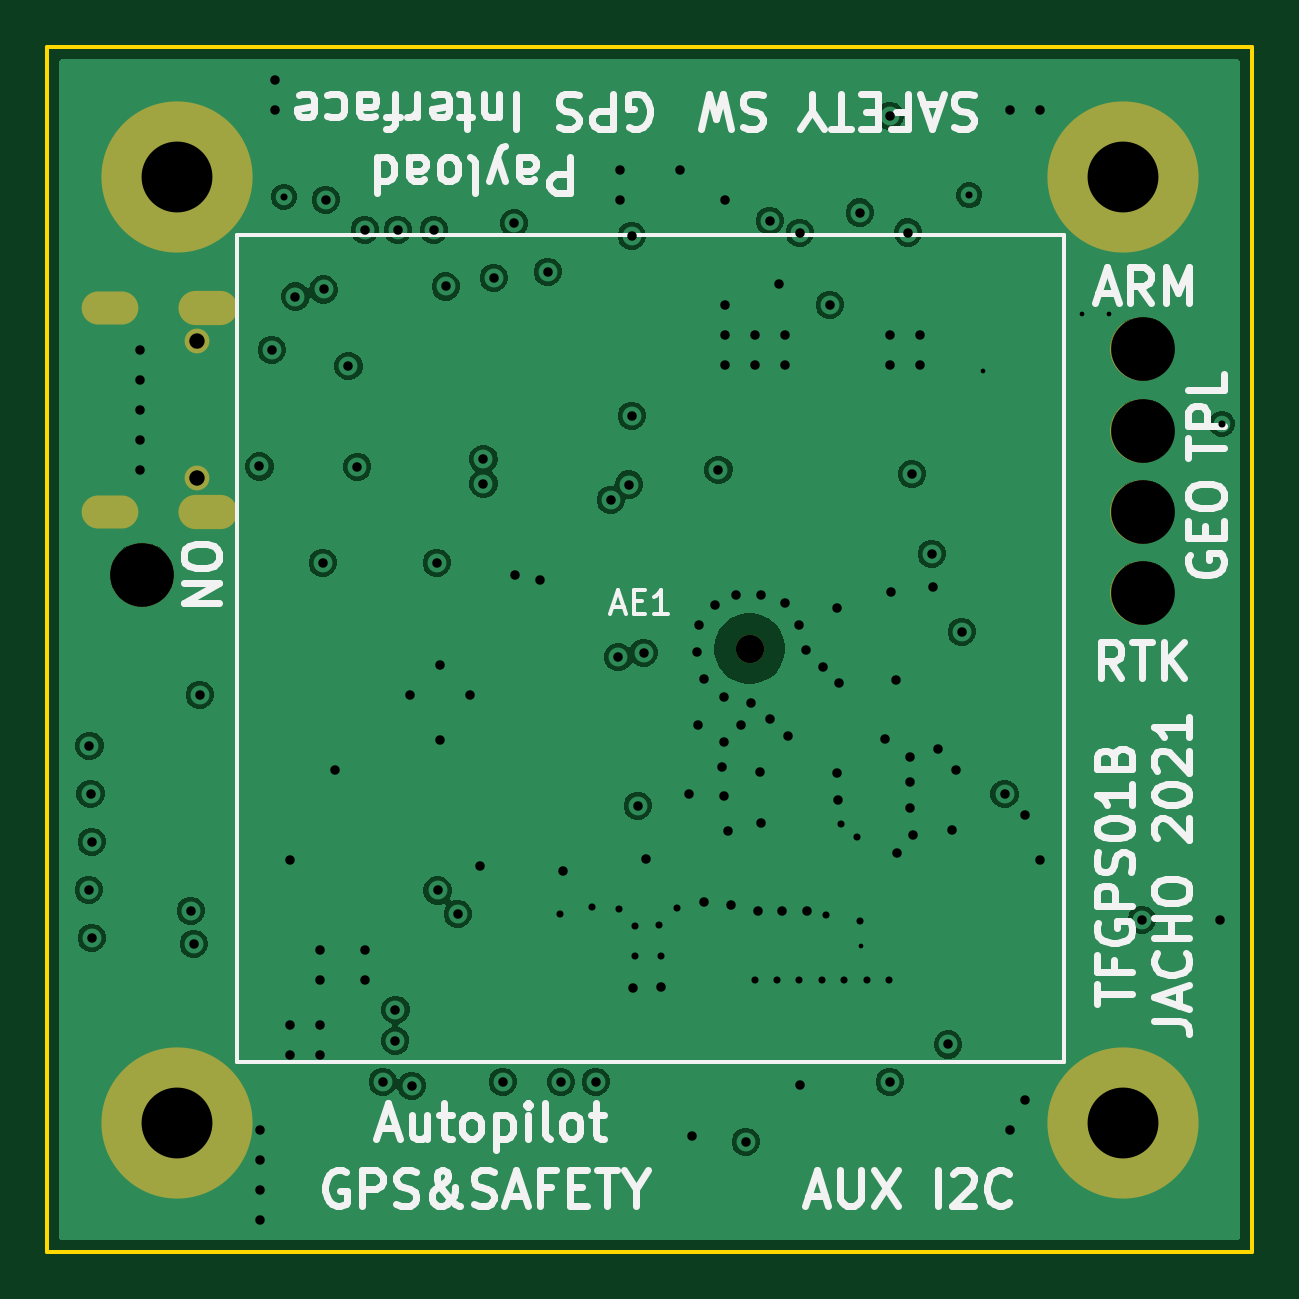
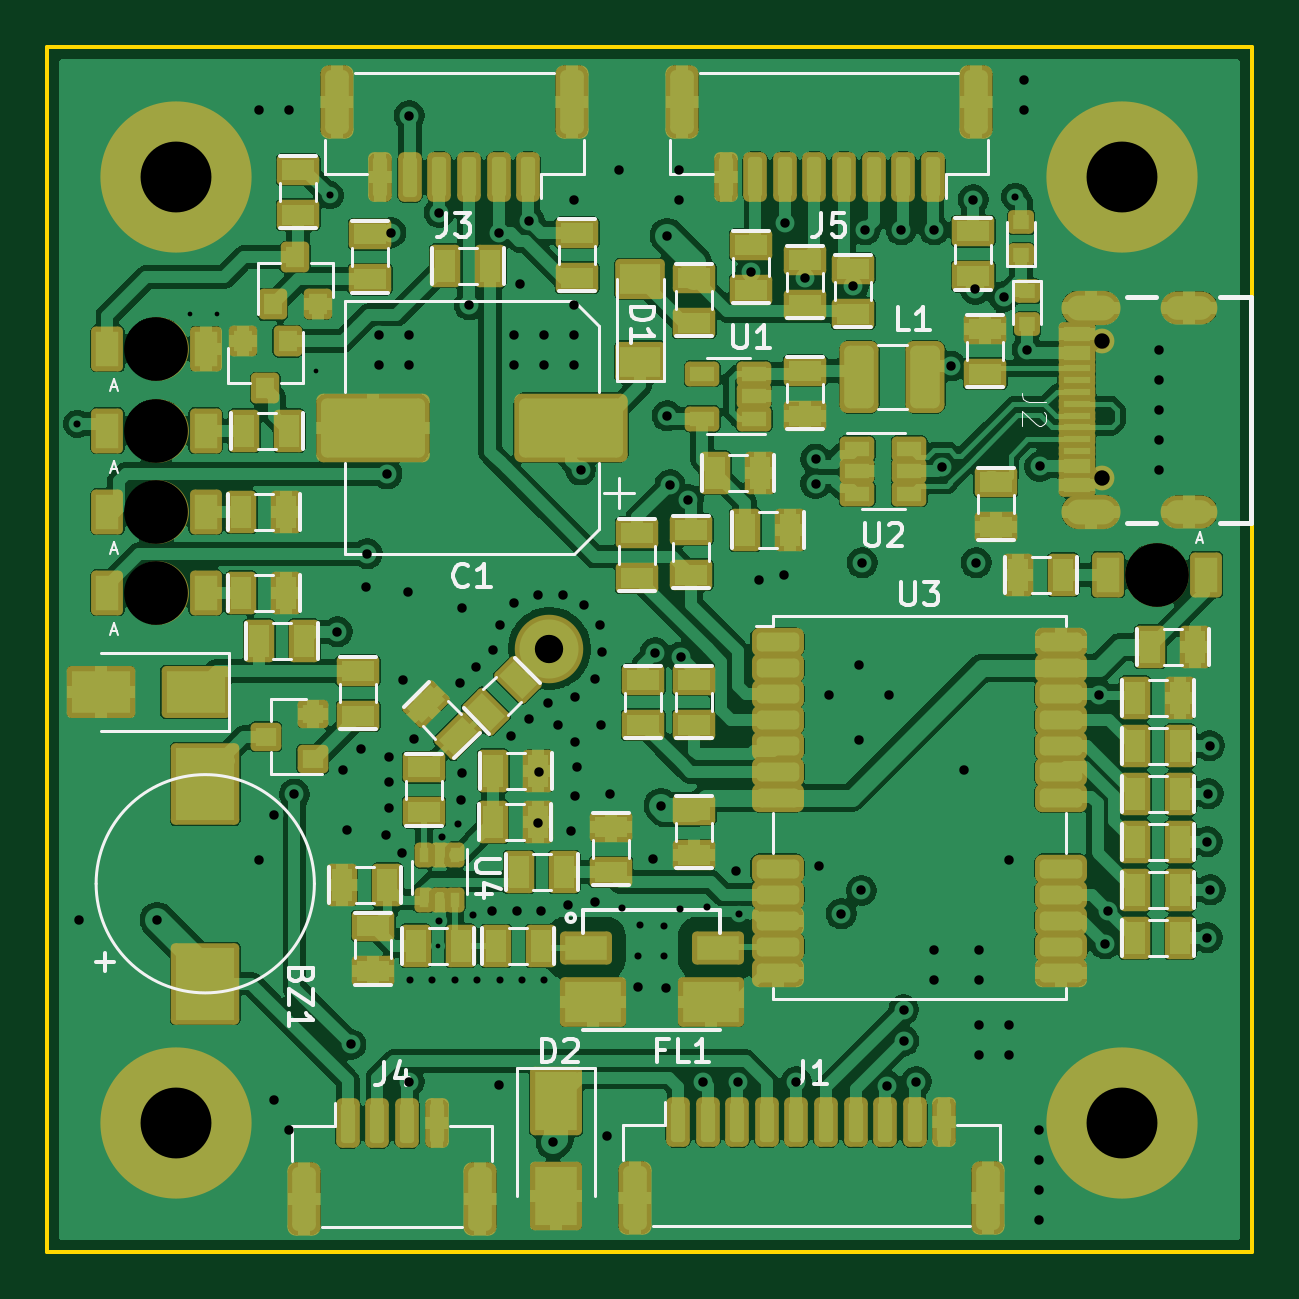
Circuit board: 13 layer files. Board 51.0 x 51.0 mm.
- bottom_copper: TFGPS01C-B_Cu.gbr (293561 bytes)
- bottom_mask: TFGPS01C-B_Mask.gbr (11989 bytes)
- paste: TFGPS01C-B_Paste.gbr (9512 bytes)
- bottom_silk: TFGPS01C-B_Silkscreen.gbr (28442 bytes)
- outline: TFGPS01C-Edge_Cuts.gbr (608 bytes)
- top_copper: TFGPS01C-F_Cu.gbr (78476 bytes)
- top_mask: TFGPS01C-F_Mask.gbr (1213 bytes)
- paste: TFGPS01C-F_Paste.gbr (451 bytes)
- top_silk: TFGPS01C-F_Silkscreen.gbr (39596 bytes)
- inner_copper: TFGPS01C-In1_Cu.gbr (91681 bytes)
- inner_copper: TFGPS01C-In2_Cu.gbr (78212 bytes)
- drill: TFGPS01C-NPTH_drill.drl (603 bytes)
- drill: TFGPS01C-PTH_drill.drl (3684 bytes)

=== bottom_copper: TFGPS01C-B_Cu.gbr (293561 bytes, source omitted) ===
=== bottom_mask: TFGPS01C-B_Mask.gbr (11989 bytes, source omitted) ===
=== paste: TFGPS01C-B_Paste.gbr (9512 bytes, source omitted) ===
=== bottom_silk: TFGPS01C-B_Silkscreen.gbr (28442 bytes, source omitted) ===
=== outline: TFGPS01C-Edge_Cuts.gbr ===
%TF.GenerationSoftware,KiCad,Pcbnew,9.0.6+1*%
%TF.CreationDate,2025-12-04T16:23:58+00:00*%
%TF.ProjectId,TFGPS01,54464750-5330-4312-9e6b-696361645f70,C*%
%TF.SameCoordinates,Original*%
%TF.FileFunction,Profile,NP*%
%FSLAX46Y46*%
G04 Gerber Fmt 4.6, Leading zero omitted, Abs format (unit mm)*
G04 Created by KiCad (PCBNEW 9.0.6+1) date 2025-12-04 16:23:58*
%MOMM*%
%LPD*%
G01*
G04 APERTURE LIST*
%TA.AperFunction,Profile*%
%ADD10C,0.150000*%
%TD*%
G04 APERTURE END LIST*
D10*
X122202500Y-72673000D02*
X173194500Y-72673000D01*
X173194500Y-123665000D01*
X122202500Y-123665000D01*
X122202500Y-72673000D01*
M02*

=== top_copper: TFGPS01C-F_Cu.gbr (78476 bytes, source omitted) ===
=== top_mask: TFGPS01C-F_Mask.gbr ===
%TF.GenerationSoftware,KiCad,Pcbnew,9.0.6+1*%
%TF.CreationDate,2025-12-04T16:23:58+00:00*%
%TF.ProjectId,TFGPS01,54464750-5330-4312-9e6b-696361645f70,C*%
%TF.SameCoordinates,Original*%
%TF.FileFunction,Soldermask,Top*%
%TF.FilePolarity,Negative*%
%FSLAX46Y46*%
G04 Gerber Fmt 4.6, Leading zero omitted, Abs format (unit mm)*
G04 Created by KiCad (PCBNEW 9.0.6+1) date 2025-12-04 16:23:58*
%MOMM*%
%LPD*%
G01*
G04 APERTURE LIST*
%ADD10C,6.400000*%
%ADD11C,1.200000*%
%ADD12C,1.050000*%
%ADD13O,2.400000X1.400000*%
%ADD14O,2.500000X1.450000*%
%ADD15C,2.700000*%
G04 APERTURE END LIST*
D10*
%TO.C,M4*%
X167718500Y-118189000D03*
%TD*%
%TO.C,M2*%
X127678500Y-118189000D03*
%TD*%
%TO.C,M1*%
X167718500Y-78149000D03*
%TD*%
D11*
%TO.C,AE1*%
X151924500Y-98119000D03*
%TD*%
D10*
%TO.C,M3*%
X127678500Y-78149000D03*
%TD*%
D12*
%TO.C,J2*%
X128518500Y-90899000D03*
X128518500Y-85119000D03*
D13*
X124838500Y-92329000D03*
X124838500Y-83689000D03*
D14*
X129018500Y-92329000D03*
X129018500Y-83689000D03*
%TD*%
D15*
%TO.C,D6*%
X168558500Y-95756000D03*
%TD*%
%TO.C,D5*%
X168558500Y-92327000D03*
%TD*%
%TO.C,D4*%
X168558500Y-88898000D03*
%TD*%
%TO.C,D7*%
X168558500Y-85422000D03*
%TD*%
%TO.C,D3*%
X126203500Y-94994000D03*
%TD*%
M02*

=== paste: TFGPS01C-F_Paste.gbr ===
%TF.GenerationSoftware,KiCad,Pcbnew,9.0.6+1*%
%TF.CreationDate,2025-12-04T16:23:58+00:00*%
%TF.ProjectId,TFGPS01,54464750-5330-4312-9e6b-696361645f70,C*%
%TF.SameCoordinates,Original*%
%TF.FileFunction,Paste,Top*%
%TF.FilePolarity,Positive*%
%FSLAX46Y46*%
G04 Gerber Fmt 4.6, Leading zero omitted, Abs format (unit mm)*
G04 Created by KiCad (PCBNEW 9.0.6+1) date 2025-12-04 16:23:58*
%MOMM*%
%LPD*%
G01*
G04 APERTURE LIST*
G04 APERTURE END LIST*
M02*

=== top_silk: TFGPS01C-F_Silkscreen.gbr (39596 bytes, source omitted) ===
=== inner_copper: TFGPS01C-In1_Cu.gbr (91681 bytes, source omitted) ===
=== inner_copper: TFGPS01C-In2_Cu.gbr (78212 bytes, source omitted) ===
=== drill: TFGPS01C-NPTH_drill.drl ===
M48
; DRILL file {KiCad 9.0.6+1} date 2025-12-04T16:23:58+0000
; FORMAT={3:3/ absolute / metric / suppress leading zeros}
; #@! TF.CreationDate,2025-12-04T16:23:58+00:00
; #@! TF.GenerationSoftware,Kicad,Pcbnew,9.0.6+1
; #@! TF.FileFunction,NonPlated,1,4,NPTH
FMAT,2
METRIC,TZ
; #@! TA.AperFunction,NonPlated,NPTH,ComponentDrill
T1C0.650
; #@! TA.AperFunction,NonPlated,NPTH,ComponentDrill
T2C1.200
; #@! TA.AperFunction,NonPlated,NPTH,ComponentDrill
T3C2.700
%
G90
G05
T1
X128518Y-85119
X128518Y-90899
T2
X151925Y-98119
T3
X126203Y-94994
X168559Y-85422
X168559Y-88898
X168559Y-92327
X168559Y-95756
M30

=== drill: TFGPS01C-PTH_drill.drl ===
M48
; DRILL file {KiCad 9.0.6+1} date 2025-12-04T16:23:58+0000
; FORMAT={3:3/ absolute / metric / suppress leading zeros}
; #@! TF.CreationDate,2025-12-04T16:23:58+00:00
; #@! TF.GenerationSoftware,Kicad,Pcbnew,9.0.6+1
; #@! TF.FileFunction,Plated,1,4,PTH
FMAT,2
METRIC,TZ
; #@! TA.AperFunction,Plated,PTH,ViaDrill
T1C0.200
; #@! TA.AperFunction,Plated,PTH,ViaDrill
T2C0.300
; #@! TA.AperFunction,Plated,PTH,ViaDrill
T3C0.400
; #@! TA.AperFunction,Plated,PTH,ComponentDrill
T4C0.600
; #@! TA.AperFunction,Plated,PTH,ComponentDrill
T5C3.000
%
G90
G05
T1
X156637Y-110705
X161796Y-86358
X165987Y-83945
X167129Y-83945
T2
X132205Y-78992
X143889Y-109345
X145260Y-109040
X146378Y-109142
X147089Y-109853
X147089Y-111123
X148105Y-109802
X148156Y-111123
X148867Y-109091
X152169Y-112139
X153083Y-112139
X154031Y-112139
X154980Y-112139
X155166Y-109396
X155776Y-105535
X155928Y-112139
X156487Y-106094
X156599Y-109650
X156876Y-112139
X157825Y-112139
X161224Y-78929
X171913Y-88601
T3
X123949Y-108329
X123975Y-102233
X124026Y-104265
X124076Y-106297
X124076Y-110361
X126109Y-85469
X126109Y-86739
X126109Y-88009
X126109Y-89279
X126109Y-90549
X128267Y-109218
X128394Y-110615
X128648Y-100074
X131176Y-90409
X131189Y-118489
X131189Y-119759
X131189Y-121029
X131189Y-122299
X131697Y-85469
X131824Y-74039
X131824Y-75309
X132459Y-107059
X132459Y-114044
X132459Y-115314
X132699Y-83219
X133729Y-110869
X133729Y-112139
X133729Y-114044
X133729Y-115314
X133856Y-94486
X133895Y-82914
X133982Y-79119
X134364Y-103249
X134939Y-86159
X135318Y-90422
X135634Y-80389
X135634Y-110869
X135634Y-112139
X136396Y-116457
X136925Y-114726
X136929Y-113409
X137031Y-80389
X137539Y-100074
X137623Y-116626
X138555Y-80389
X138682Y-94486
X138720Y-108356
X138809Y-98804
X138809Y-101979
X139063Y-82789
X139571Y-109345
X140079Y-100074
X140522Y-107323
X140658Y-90090
X140658Y-91140
X141094Y-82421
X141476Y-116457
X141954Y-80105
X141984Y-94994
X143046Y-95201
X143381Y-82167
X143938Y-116467
X144041Y-107516
X145413Y-116457
X146048Y-91819
X146356Y-98478
X146429Y-77849
X146429Y-79119
X146816Y-91179
X146937Y-80643
X146937Y-88263
X146987Y-112495
X147190Y-104773
X147445Y-98296
X147546Y-107008
X148156Y-112444
X148969Y-77849
X149375Y-104265
X149476Y-118743
X149680Y-98271
X149731Y-101369
X149781Y-97102
X149985Y-99388
X149985Y-108837
X150442Y-96289
X150604Y-90556
X150747Y-103147
X150848Y-100150
X150848Y-102081
X150848Y-104367
X150874Y-79119
X150874Y-83564
X150874Y-84834
X150874Y-86104
X151001Y-105840
X151153Y-108989
X151356Y-95832
X151559Y-101369
X151763Y-118997
X151966Y-100404
X152144Y-84834
X152144Y-86104
X152271Y-109243
X152372Y-103351
X152423Y-95832
X152423Y-105484
X152779Y-80008
X152779Y-101115
X153159Y-82675
X153312Y-109243
X153414Y-84834
X153414Y-86104
X153439Y-96188
X153540Y-101827
X153998Y-97102
X154049Y-80516
X154049Y-116584
X154302Y-98169
X154353Y-109243
X155014Y-98880
X155319Y-83564
X155623Y-96391
X155623Y-103401
X155674Y-104519
X155725Y-99591
X156589Y-79666
X157655Y-101928
X157859Y-75563
X157859Y-84834
X157859Y-86104
X157859Y-116457
X157909Y-95731
X158112Y-99439
X158163Y-106754
X158630Y-80506
X158722Y-102690
X158722Y-103757
X158722Y-104875
X158798Y-90727
X158824Y-105992
X159129Y-84834
X159129Y-86104
X159636Y-94105
X159687Y-95527
X159891Y-102360
X160329Y-114877
X160500Y-105789
X160653Y-103249
X160907Y-97407
X162723Y-104280
X162939Y-75309
X162939Y-118489
X163574Y-105154
X163574Y-117219
X164209Y-75309
X164209Y-107059
X168526Y-109599
X171829Y-109599
T5
X127679Y-78149
X127679Y-118189
X167719Y-78149
X167719Y-118189
T4
G00X124439Y-83689
M15
G01X125238Y-83689
M16
G05
G00X124439Y-92329
M15
G01X125238Y-92329
M16
G05
G00X128468Y-83689
M15
G01X129568Y-83689
M16
G05
G00X128468Y-92329
M15
G01X129568Y-92329
M16
G05
M30
